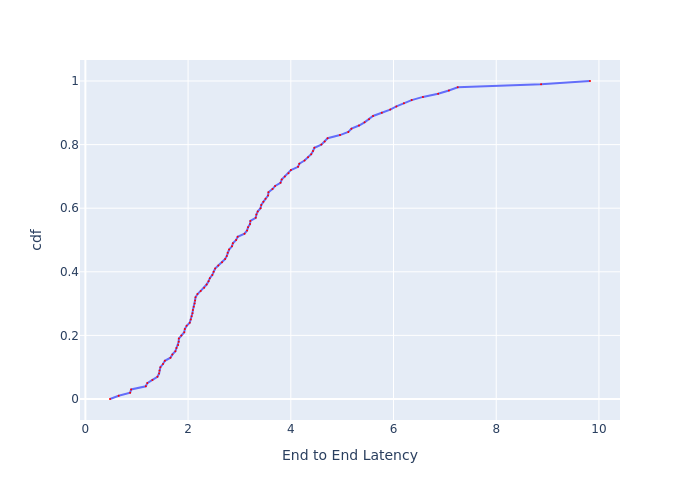

Values plotted in this chart, from the file beside it:
, cdf, End to End Latency
0, 0.0, 0.4795
1, 0.01, 0.6486
2, 0.02, 0.872
3, 0.03, 0.8914
4, 0.04, 1.177
5, 0.05, 1.206
6, 0.06, 1.306
7, 0.07, 1.404
8, 0.08, 1.435
9, 0.09, 1.443
10, 0.1, 1.461
11, 0.11, 1.511
12, 0.12, 1.548
13, 0.13, 1.657
14, 0.14, 1.694
15, 0.15, 1.752
16, 0.16, 1.774
17, 0.17, 1.806
18, 0.18, 1.817
19, 0.19, 1.82
20, 0.2, 1.868
21, 0.21, 1.925
22, 0.22, 1.937
23, 0.23, 1.972
24, 0.24, 2.032
25, 0.25, 2.052
26, 0.26, 2.069
27, 0.27, 2.085
28, 0.28, 2.094
29, 0.29, 2.111
30, 0.3, 2.128
31, 0.31, 2.136
32, 0.32, 2.145
33, 0.33, 2.184
34, 0.34, 2.246
35, 0.35, 2.314
36, 0.36, 2.361
37, 0.37, 2.399
38, 0.38, 2.423
39, 0.39, 2.472
40, 0.4, 2.497
41, 0.41, 2.527
42, 0.42, 2.588
43, 0.43, 2.662
44, 0.44, 2.721
45, 0.45, 2.754
46, 0.46, 2.77
47, 0.47, 2.798
48, 0.48, 2.855
49, 0.49, 2.872
50, 0.5, 2.936
51, 0.51, 2.965
52, 0.52, 3.099
53, 0.53, 3.149
54, 0.54, 3.168
55, 0.55, 3.206
56, 0.56, 3.212
57, 0.57, 3.317
58, 0.58, 3.33
59, 0.59, 3.357
... 41 more rows
